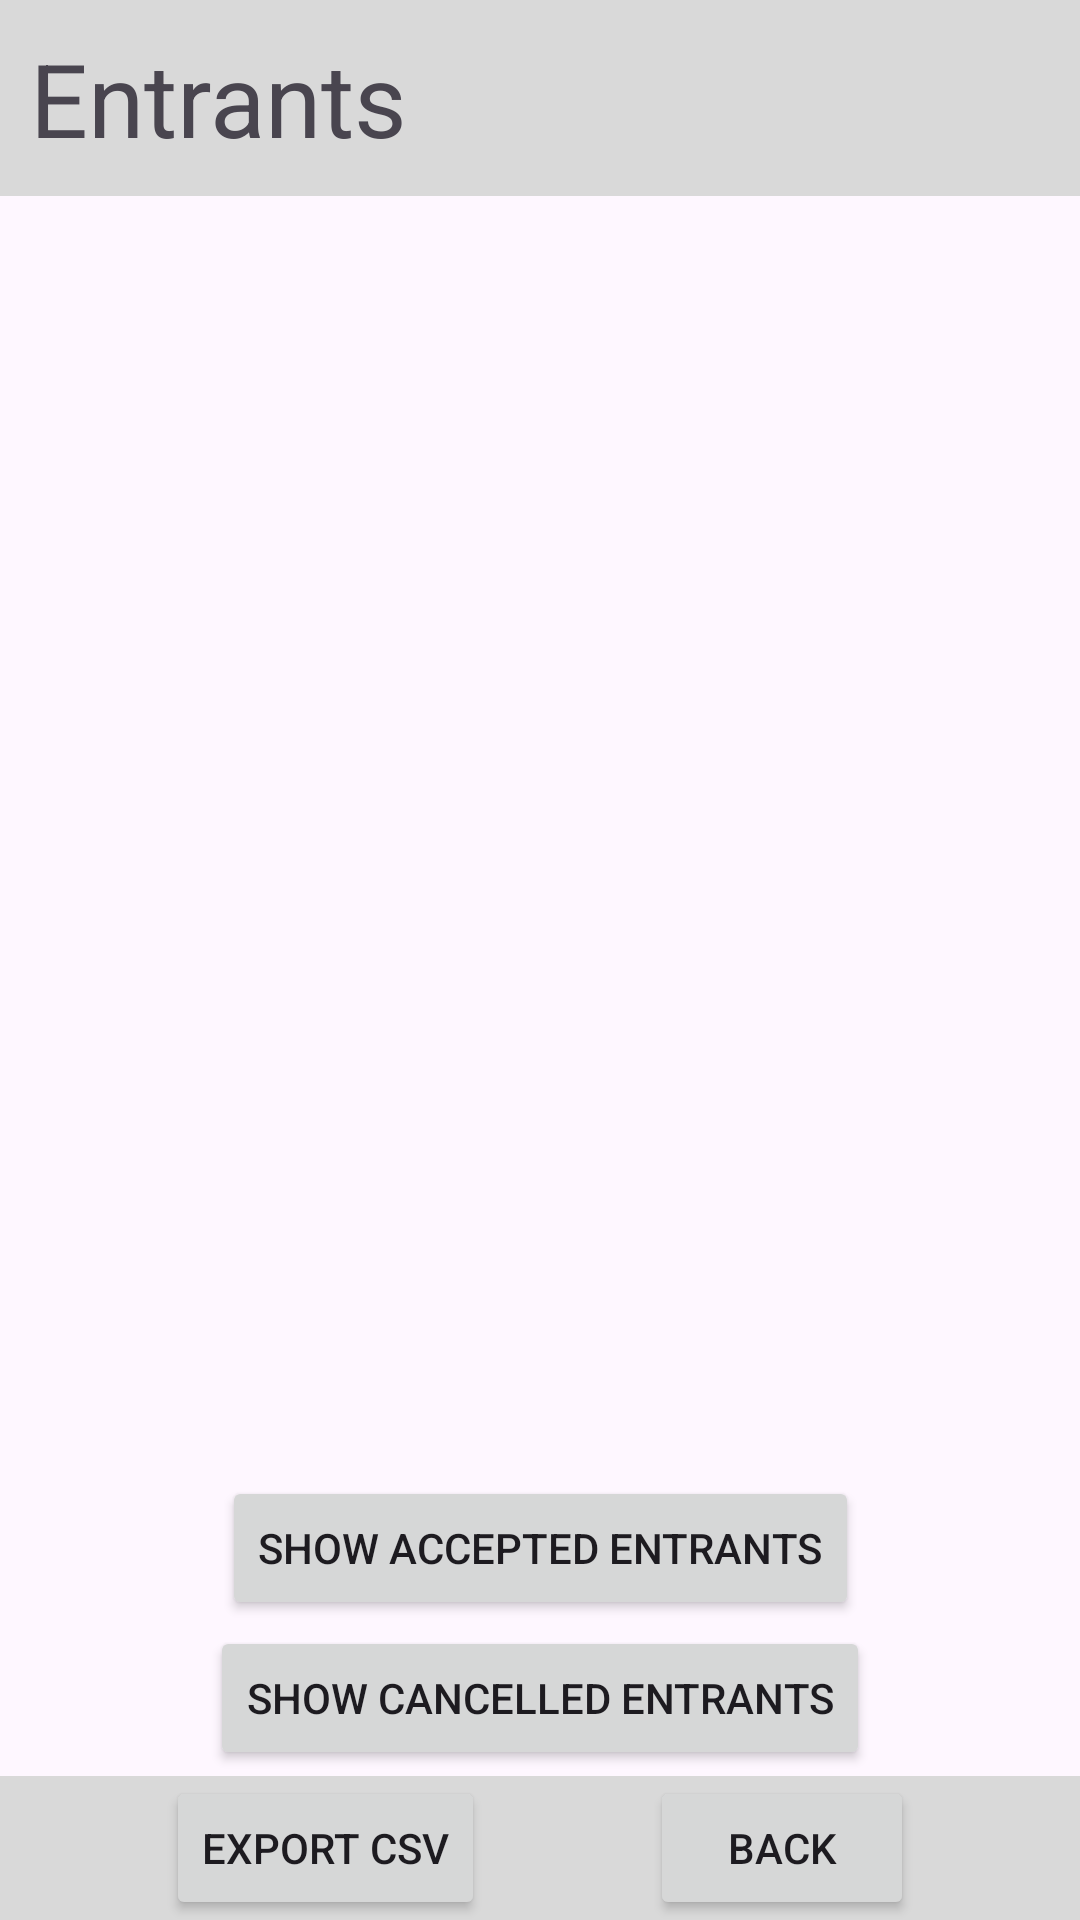

Here is an Android app screen rendered from its layout file. Give the layout XML and the strings, colors and styles it references.
<!-- AndroidManifest.xml: application theme Theme.Zephyr_lottery -->
<!-- res/layout/org_my_event_entrants_activity.xml -->
<?xml version="1.0" encoding="utf-8"?>
<androidx.constraintlayout.widget.ConstraintLayout xmlns:android="http://schemas.android.com/apk/res/android"
    xmlns:app="http://schemas.android.com/apk/res-auto"
    xmlns:tools="http://schemas.android.com/tools"
    android:id="@+id/main"
    android:layout_width="match_parent"
    android:layout_height="match_parent"
    tools:context=".activities.OrgMyEventEntrantsActivity">

    <TextView
        android:id="@+id/textView_latest_event"
        android:layout_width="match_parent"
        android:layout_height="wrap_content"
        android:background="#D9D9D9"
        android:padding="10dp"
        android:text="Entrants"
        android:textSize="34sp"
        app:layout_constraintStart_toStartOf="parent"
        app:layout_constraintTop_toTopOf="parent" />

    <ListView
        android:id="@+id/ListView_entrants"
        android:layout_width="match_parent"
        android:layout_height="0dp"
        android:layout_marginBottom="100dp"
        app:layout_constraintBottom_toBottomOf="parent"
        app:layout_constraintEnd_toEndOf="parent"
        app:layout_constraintStart_toStartOf="parent"
        app:layout_constraintTop_toBottomOf="@+id/textView_latest_event"
        app:layout_constraintBottom_toTopOf="@+id/button_exportcsv"/>

    <View
        android:id="@+id/rectangle_bottom"
        android:layout_width="match_parent"
        android:layout_height="0dp"
        android:layout_alignParentTop="true"
        android:background="#D9D9D9"
        android:visibility="visible"
        app:layout_constraintBottom_toBottomOf="parent"
        app:layout_constraintTop_toTopOf="@id/button_exportcsv"
        tools:layout_editor_absoluteX="0dp" />

    <Button
        android:id="@+id/button_exportcsv"
        android:layout_width="wrap_content"
        android:layout_height="wrap_content"
        android:text="Export CSV"
        app:layout_constraintBottom_toBottomOf="parent"
        app:layout_constraintStart_toStartOf="parent"
        app:layout_constraintEnd_toStartOf="@+id/button_back_my_entrants"/>

    <Button
        android:id="@+id/button_back_my_entrants"
        android:layout_width="wrap_content"
        android:layout_height="wrap_content"
        android:text="Back"
        app:layout_constraintBottom_toBottomOf="parent"
        app:layout_constraintStart_toEndOf="@+id/button_exportcsv"
        app:layout_constraintEnd_toEndOf="parent"/>

    <Button
        android:id="@+id/button_list_cancelled"
        android:layout_width="wrap_content"
        android:layout_height="wrap_content"
        android:text="Show cancelled entrants"
        app:layout_constraintBottom_toTopOf="@+id/rectangle_bottom"
        app:layout_constraintEnd_toEndOf="parent"
        app:layout_constraintStart_toStartOf="parent"
        app:layout_constraintTop_toBottomOf="@+id/button_list_accepted" />

    <Button
        android:id="@+id/button_list_accepted"
        android:layout_width="wrap_content"
        android:layout_height="wrap_content"
        android:text="Show accepted entrants"
        app:layout_constraintEnd_toEndOf="parent"
        app:layout_constraintStart_toStartOf="parent"
        app:layout_constraintTop_toBottomOf="@+id/ListView_entrants" />

</androidx.constraintlayout.widget.ConstraintLayout>
<!-- resources referenced by this layout -->
<resources>
  <style name="Theme.Zephyr_lottery" parent="Base.Theme.Zephyr_lottery" />
  <style name="Base.Theme.Zephyr_lottery" parent="Theme.Material3.DayNight.NoActionBar">
          
          
      </style>
</resources>
